Run: headless pygame with SDL's dummy video driver; simulated clock (each Clock.tick advances the game by its frame time, no real sleeping); random seed 0; keys injected as events and as key.get_pressed() state; mouse plan: one left click at the window centre at the start of phase 2, then a move to the lower-right quarter at the start of phase 3.
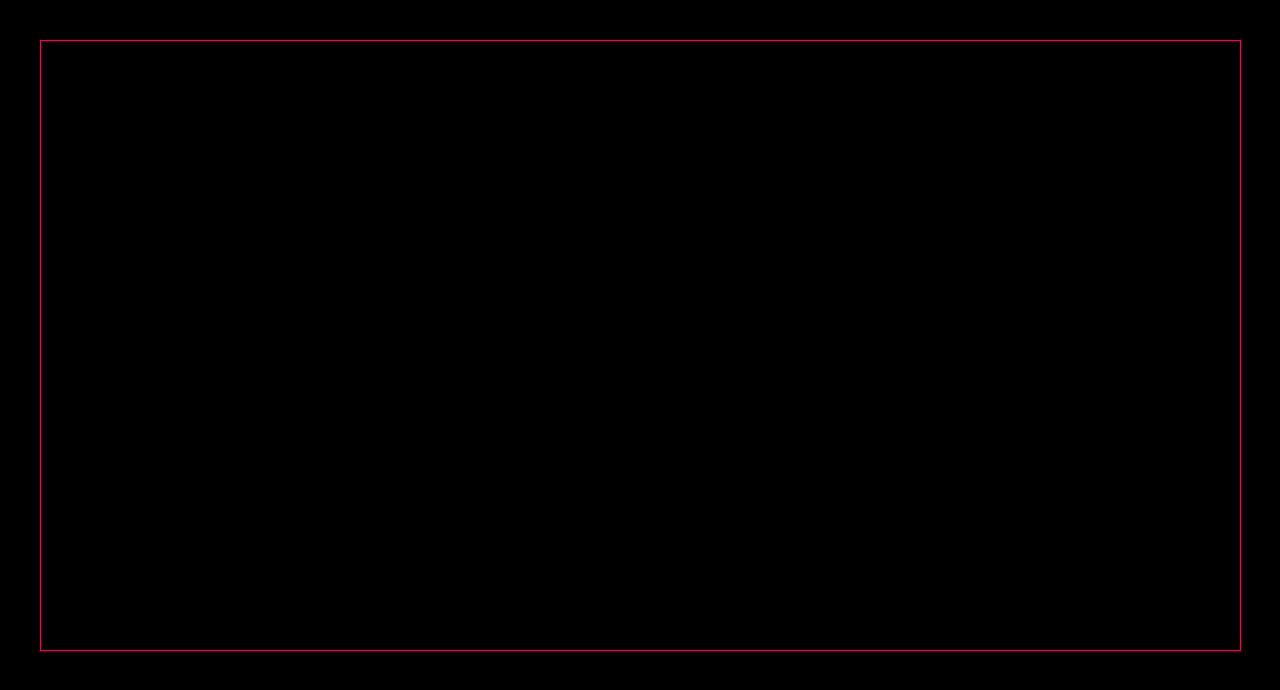
Frame 1 of 4 · flips 1–60 · no input
Frame 2 of 4 · flips 61–180 · clicked the window centre · tapped SPACE, RETURN · held RIGHT (→), D · screen unchanged from frame 1, image omitted
Frame 3 of 4 · flips 181–300 · moved the mouse to the lower-right quarter · held DOWN (↓), S · screen unchanged from frame 2, image omitted
Frame 4 of 4 · flips 301–420 · held LEFT (←), A, UP (↑), W · screen unchanged from frame 3, image omitted

The pygame program that drew these frames:

import random
import time
import pygame
import math

RUN = 1
WIDTH = 1280
HEIGHT = 690
FPS = 60
ticks = 0
secunds = 0

pygame.init()
pygame.mixer.init()  # для звука
screen = pygame.display.set_mode((WIDTH, HEIGHT),pygame.DOUBLEBUF)
pygame.display.set_caption("My Game")
clock = pygame.time.Clock()

screen.set_alpha(None)

##ToDO:


def findmin(a):
    min = a[0]
    for i in a:
        if i<min:
            min = i
    return min
def scalarmult(v1,v2):
    return v1[0]*v2[0]+v1[1]*v2[1]
def findcos(v1,v2):
    mult = scalarmult(v1,v2)
    len1 = (v1[0]**2+v1[1]**2)**0.5
    len2 = (v2[0]**2+v2[1]**2)**0.5
    return(mult/(len1*len2))

def dist(first,second):
    return( round((((first[1]-second[1])**2+(first[0]-second[0])**2)**0.5)*100)/100 )


#Var's
if RUN:
    startTime = time.time()
    seconds = 0
    copper = 0
    copperIncome = 1
    mineLevel = 0


#Game cicle
while RUN:
    clock.tick(FPS)

    for event in pygame.event.get():
        if event.type == pygame.QUIT:
            RUN = False
        if event.type == pygame.MOUSEBUTTONDOWN:
            if event.button == 1:
                print(1)
            if event.button == 2:
                print(2)
            if event.button == 3:
                print(3)
        if event.type == pygame.KEYDOWN:
                if event.key == pygame.K_d:
                    print("d")
                if event.key == pygame.K_a:
                    print("a")
                if event.key == pygame.K_s:
                    print("__________")
                    print("Copper = ",copper,' ')
                    print("income = ",copperIncome, ' ')
                    print("Level = ",mineLevel, ' ')
                    print("Seconds =",seconds)
                    print("__________")
                if event.key == pygame.K_w:
                    print("w")
                if event.key == pygame.K_g:
                    print("g")

    screen.fill([0,0,0])

    pygame.draw.line(screen,(200,20,100),(40,40),(WIDTH-40,40))
    pygame.draw.line(screen, (200, 20, 100), (WIDTH-40, 40), (WIDTH - 40, HEIGHT-40))
    pygame.draw.line(screen, (200, 20, 100), (WIDTH-40, HEIGHT-40), (40, HEIGHT-40))
    pygame.draw.line(screen, (200, 20, 100), (40, 40), ( 40, HEIGHT-40))
    pygame.display.flip()
    t = time.time()
    if int(t-startTime) == seconds:
        seconds+=1
        copper+=copperIncome
        if copper >= 10+mineLevel*10:
            copper-=10*mineLevel+10
            mineLevel+=1
            copperIncome+=mineLevel


print("time: ",seconds-1)
pygame.quit()
